Run: headless pygame with SDL's dummy video driver; simulated clock (each Clock.tick advances the game by its frame time, no real sleeping); random seed 0; keys injected as events and as key.get_pressed() state; no mouse input.
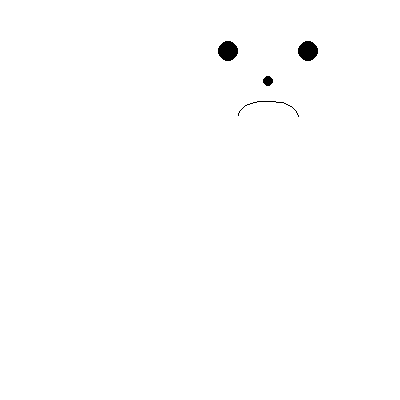
Frame 1 of 4 · flips 1–60 · no input
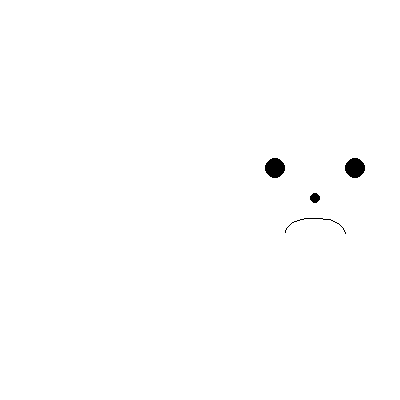
Frame 2 of 4 · flips 61–180 · tapped SPACE, RETURN · held RIGHT (→), D
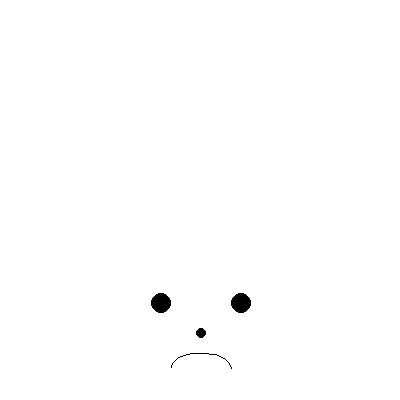
Frame 3 of 4 · flips 181–300 · held DOWN (↓), S
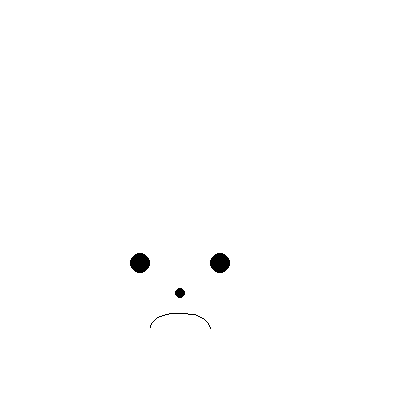
Frame 4 of 4 · flips 301–420 · held LEFT (←), A, UP (↑), W

The pygame program that drew these frames:

import pygame
import random

# Initialize pygame
pygame.init()

# Set the dimensions of the window
width, height = 400, 400
window = pygame.display.set_mode((width, height))
pygame.display.set_caption("Random Face Generator")

# Define colors
WHITE = (255, 255, 255)
BLACK = (0, 0, 0)

# Function to draw a random face
def draw_face(surface, x, y):
    # Draw face
    pygame.draw.circle(surface, WHITE, (x, y), 100)

    # Draw eyes
    eye_radius = 10
    pygame.draw.circle(surface, BLACK, (x - 40, y - 30), eye_radius)
    pygame.draw.circle(surface, BLACK, (x + 40, y - 30), eye_radius)

    # Draw nose
    pygame.draw.circle(surface, BLACK, (x, y), 5)

    # Draw mouth
    pygame.draw.arc(surface, BLACK, (x - 30, y + 20, 60, 30), 0, 3.14)

# Main loop
running = True
while running:
    for event in pygame.event.get():
        if event.type == pygame.QUIT:
            running = False

    # Clear the screen
    window.fill(WHITE)

    # Generate random coordinates for the face
    face_x = random.randint(50, width - 50)
    face_y = random.randint(50, height - 50)

    # Draw a random face
    draw_face(window, face_x, face_y)

    # Update the display
    pygame.display.flip()

# Quit pygame
pygame.quit()
